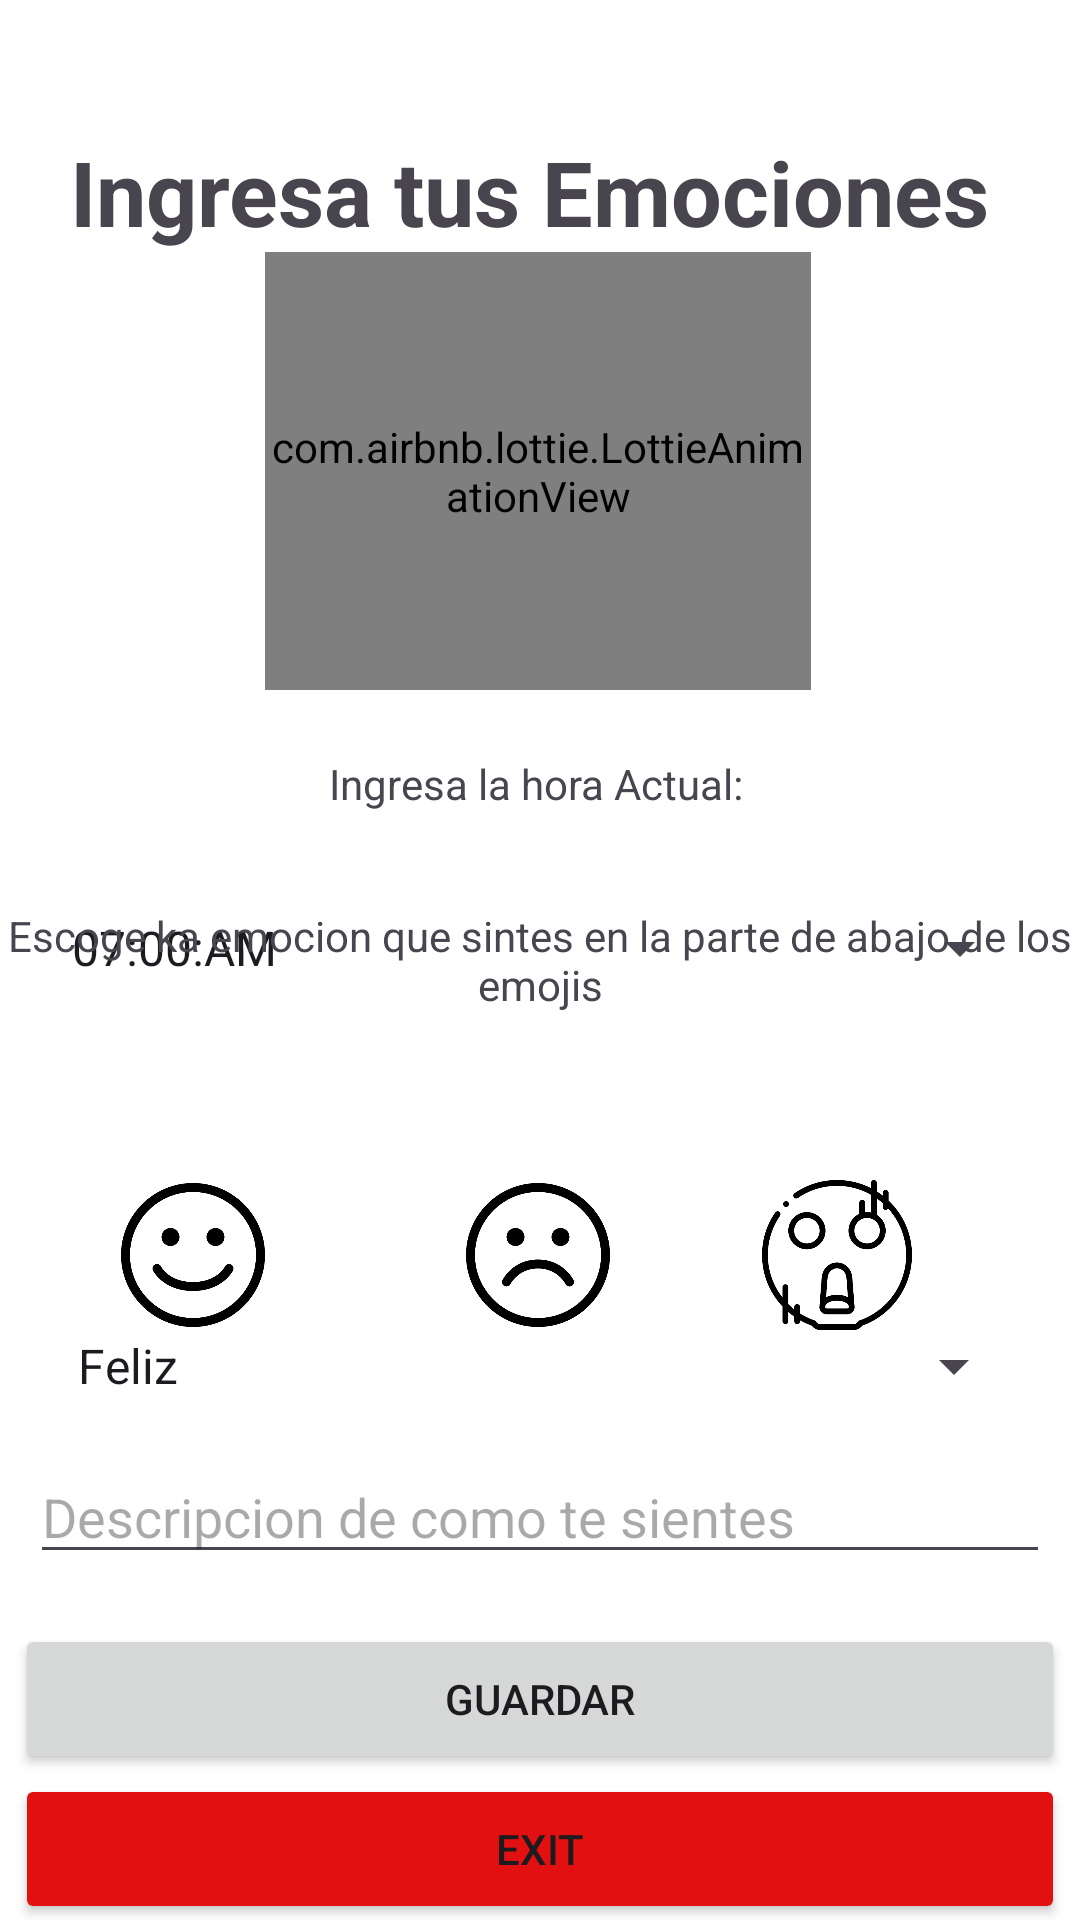

Write the Android layout XML for this screen, with the resource values it uses.
<!-- AndroidManifest.xml: application theme Theme.FirebaseDefinitivo -->
<!-- res/layout/activity_ingresar_datos.xml -->
<?xml version="1.0" encoding="utf-8"?>
<androidx.constraintlayout.widget.ConstraintLayout xmlns:android="http://schemas.android.com/apk/res/android"
    xmlns:app="http://schemas.android.com/apk/res-auto"
    xmlns:tools="http://schemas.android.com/tools"
    android:id="@+id/main"
    android:layout_width="match_parent"
    android:layout_height="match_parent"
    android:background="@color/white"
    tools:context=".datosemociones.IngresarDatosActivity">


    <TextView
        android:id="@+id/textView4"
        android:layout_width="0dp"
        android:layout_height="wrap_content"
        android:gravity="center"
        android:text="Ingresa tus Emociones "
        android:textSize="30sp"
        android:textStyle="bold"
        app:layout_constraintBottom_toTopOf="@+id/etNombre"
        app:layout_constraintEnd_toEndOf="parent"
        app:layout_constraintHorizontal_bias="0.0"
        app:layout_constraintStart_toStartOf="parent"
        app:layout_constraintTop_toTopOf="parent"
        app:layout_constraintVertical_bias="0.166" />

    <com.airbnb.lottie.LottieAnimationView
        android:id="@+id/lottieAnimationView"
        android:layout_width="182dp"
        android:layout_height="146dp"
        app:layout_constraintBottom_toTopOf="@+id/etNombre"
        app:layout_constraintEnd_toEndOf="parent"
        app:layout_constraintHorizontal_bias="0.497"
        app:layout_constraintStart_toStartOf="parent"
        app:layout_constraintTop_toBottomOf="@+id/textView4"
        app:layout_constraintVertical_bias="0.0"
        app:lottie_autoPlay="true"
        app:lottie_loop="true"
        app:lottie_rawRes="@raw/perosos" />


    <TextView
        android:id="@+id/textView5"
        android:layout_width="0dp"
        android:layout_height="wrap_content"
        android:gravity="center"
        android:text="Ingresa la hora Actual: "
        app:layout_constraintBottom_toTopOf="@+id/etNombre"
        app:layout_constraintEnd_toEndOf="parent"
        app:layout_constraintHorizontal_bias="0.0"
        app:layout_constraintStart_toStartOf="parent"
        app:layout_constraintTop_toBottomOf="@+id/lottieAnimationView"
        app:layout_constraintVertical_bias="0.395" />

    <Spinner
        android:id="@+id/etNombre"
        android:layout_width="0dp"
        android:layout_height="wrap_content"
        android:layout_marginStart="16dp"
        android:layout_marginTop="304dp"
        android:layout_marginEnd="16dp"
        android:dropDownSelector="@android:color/white"
        android:entries="@array/hora_emociones"
        android:popupBackground="@android:color/white"
        app:layout_constraintEnd_toEndOf="parent"
        app:layout_constraintHorizontal_bias="0.0"
        app:layout_constraintStart_toStartOf="parent"
        app:layout_constraintTop_toTopOf="parent" />

    <ImageView
        android:layout_width="50dp"
        android:layout_height="50dp"
        app:layout_constraintBottom_toTopOf="@+id/etEdad"
        app:layout_constraintEnd_toEndOf="parent"
        app:layout_constraintHorizontal_bias="0.127"
        app:layout_constraintStart_toStartOf="parent"
        app:layout_constraintTop_toBottomOf="@+id/etNombre"
        app:layout_constraintVertical_bias="1.0"
        app:srcCompat="@drawable/img_1" />

    <ImageView
        android:layout_width="50dp"
        android:layout_height="50dp"
        app:layout_constraintBottom_toTopOf="@+id/etEdad"
        app:layout_constraintEnd_toEndOf="parent"
        app:layout_constraintHorizontal_bias="0.498"
        app:layout_constraintStart_toStartOf="parent"
        app:layout_constraintTop_toBottomOf="@+id/etNombre"
        app:layout_constraintVertical_bias="1.0"
        app:srcCompat="@drawable/img_2" />


    <ImageView
        android:layout_width="50dp"
        android:layout_height="50dp"
        app:layout_constraintBottom_toTopOf="@+id/etEdad"
        app:layout_constraintEnd_toEndOf="parent"
        app:layout_constraintHorizontal_bias="0.819"
        app:layout_constraintStart_toStartOf="parent"
        app:layout_constraintTop_toBottomOf="@+id/etNombre"
        app:layout_constraintVertical_bias="1.0"
        app:srcCompat="@drawable/img_3" />

    <Spinner
        android:id="@+id/etEdad"
        android:layout_width="0dp"
        android:layout_height="wrap_content"
        android:layout_marginHorizontal="18dp"
        android:layout_marginTop="68dp"
        android:dropDownSelector="@android:color/white"
        android:entries="@array/estado_animo"
        android:popupBackground="@android:color/white"
        app:layout_constraintBottom_toBottomOf="parent"
        app:layout_constraintEnd_toEndOf="parent"
        app:layout_constraintHorizontal_bias="0.542"
        app:layout_constraintStart_toStartOf="parent"
        app:layout_constraintTop_toBottomOf="@+id/etNombre"
        app:layout_constraintVertical_bias="0.215" />

    <EditText
        android:id="@+id/etSalario"
        android:layout_width="0dp"
        android:layout_height="wrap_content"
        android:layout_marginHorizontal="10dp"
        android:hint="Descripcion de como te sientes"
        app:layout_constraintBottom_toBottomOf="parent"
        app:layout_constraintEnd_toEndOf="parent"
        app:layout_constraintHorizontal_bias="0.473"
        app:layout_constraintStart_toStartOf="parent"
        app:layout_constraintTop_toBottomOf="@+id/etEdad"
        app:layout_constraintVertical_bias="0.121" />

    <Button
        android:id="@+id/btnGuardar"
        android:layout_width="350dp"
        android:layout_height="50dp"
        android:text="Guardar"
        app:layout_constraintBottom_toBottomOf="parent"
        app:layout_constraintEnd_toEndOf="parent"
        app:layout_constraintHorizontal_bias="0.491"
        app:layout_constraintStart_toStartOf="parent"
        app:layout_constraintTop_toBottomOf="@+id/etSalario"
        app:layout_constraintVertical_bias="0.254" />



    <Button
        android:id="@+id/btnSalirIgresar"
        android:layout_width="350dp"
        android:layout_height="50dp"
        app:layout_constraintBottom_toBottomOf="parent"
        app:layout_constraintEnd_toEndOf="parent"
        android:text="Exit"
        android:backgroundTint="#E21010"
        app:layout_constraintHorizontal_bias="0.491"
        app:layout_constraintStart_toStartOf="parent"
        app:layout_constraintTop_toBottomOf="@+id/btnGuardar"
        app:layout_constraintVertical_bias="0.188" />

    <TextView
        android:id="@+id/textView9"
        android:layout_width="wrap_content"
        android:layout_height="wrap_content"
        android:text="Escoge ka emocion que sintes en la parte de abajo de los
         emojis"
        app:layout_constraintBottom_toBottomOf="parent"
        app:layout_constraintEnd_toEndOf="parent"
        android:gravity="center"
        app:layout_constraintStart_toStartOf="parent"
        app:layout_constraintTop_toTopOf="parent" />


</androidx.constraintlayout.widget.ConstraintLayout>
<!-- resources referenced by this layout -->
<resources>
  <string-array name="estado_animo">
          <item>Feliz</item>
          <item>Triste</item>
          <item>Ansioso</item>
      </string-array>
  <string-array name="hora_emociones">
          <item>07:00:AM</item>
          <item>07:15:AM</item>
          <item>08:00:AM</item>
          <item>08:15:AM</item>
          <item>08:30:AM</item>
          <item>08:45:AM</item>
          <item>09:00:AM</item>
          <item>09:15:AM</item>
          <item>09:30:AM</item>
          <item>09:45:AM</item>
          <item>10:00:AM</item>
          <item>10:15:AM</item>
          <item>10:30:AM</item>
          <item>10:45:AM</item>
          <item>11:00:AM</item>
          <item>11:15:AM</item>
          <item>11:30:AM</item>
          <item>11:45:AM</item>
          <item>12:00:PM</item>
          <item>12:15:PM</item>
          <item>12:30:PM</item>
          <item>12:45:PM</item>
          <item>01:00:PM</item>
          <item>01:15:PM</item>
          <item>01:30:PM</item>
          <item>01:45:PM</item>
          <item>02:00:PM</item>
          <item>02:15:PM</item>
          <item>02:30:PM</item>
          <item>02:45:PM</item>
          <item>03:00:PM</item>
          <item>03:15:PM</item>
          <item>03:30:PM</item>
          <item>03:45:PM</item>
          <item>04:00:PM</item>
          <item>04:15:PM</item>
          <item>04:30:PM</item>
          <item>04:45:PM</item>
          <item>05:00:PM</item>
          <item>05:15:PM</item>
          <item>05:30:PM</item>
          <item>05:45:PM</item>
          <item>06:00:PM</item>
          <item>06:15:PM</item>
          <item>06:30:PM</item>
          <item>06:45:PM</item>
          <item>07:00:PM</item>
          <item>07:15:PM</item>
          <item>07:30:PM</item>
          <item>07:45:PM</item>
          <item>08:00:PM</item>
          <item>08:15:PM</item>
          <item>08:30:PM</item>
          <item>08:45:PM</item>
          <item>09:00:PM</item>
          <item>09:15:PM</item>
          <item>09:30:PM</item>
          <item>09:45:PM</item>
          <item>10:00:PM</item>
      </string-array>
  <!-- drawable img_1: png bitmap (drawable, 16806 bytes) -->
  <!-- drawable img_2: png bitmap (drawable, 16614 bytes) -->
  <!-- drawable img_3: png bitmap (drawable, 22300 bytes) -->
  <style name="Theme.FirebaseDefinitivo" parent="Base.Theme.FirebaseDefinitivo" />
  <style name="Base.Theme.FirebaseDefinitivo" parent="Theme.Material3.DayNight.NoActionBar">
          
          
      </style>
  <!-- not gathered from this repository: default colours our renderer supplied (Android Studio template values) -->
  <color name="white">#FFFFFFFF</color>
</resources>
